2-way image classification set "tomato" from GitHub (ammarcho/PANTAS); label vocabulary: busuk, sehat.

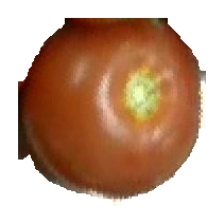
Label: sehat

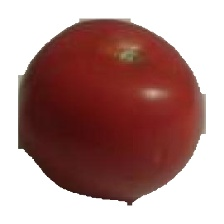
Label: sehat

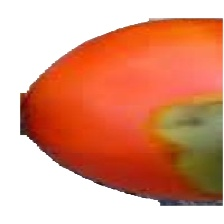
Label: busuk

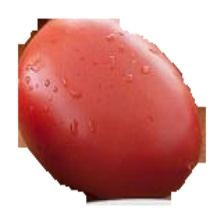
Label: sehat

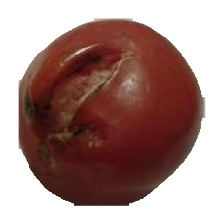
Label: busuk

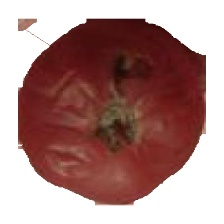
Label: busuk
